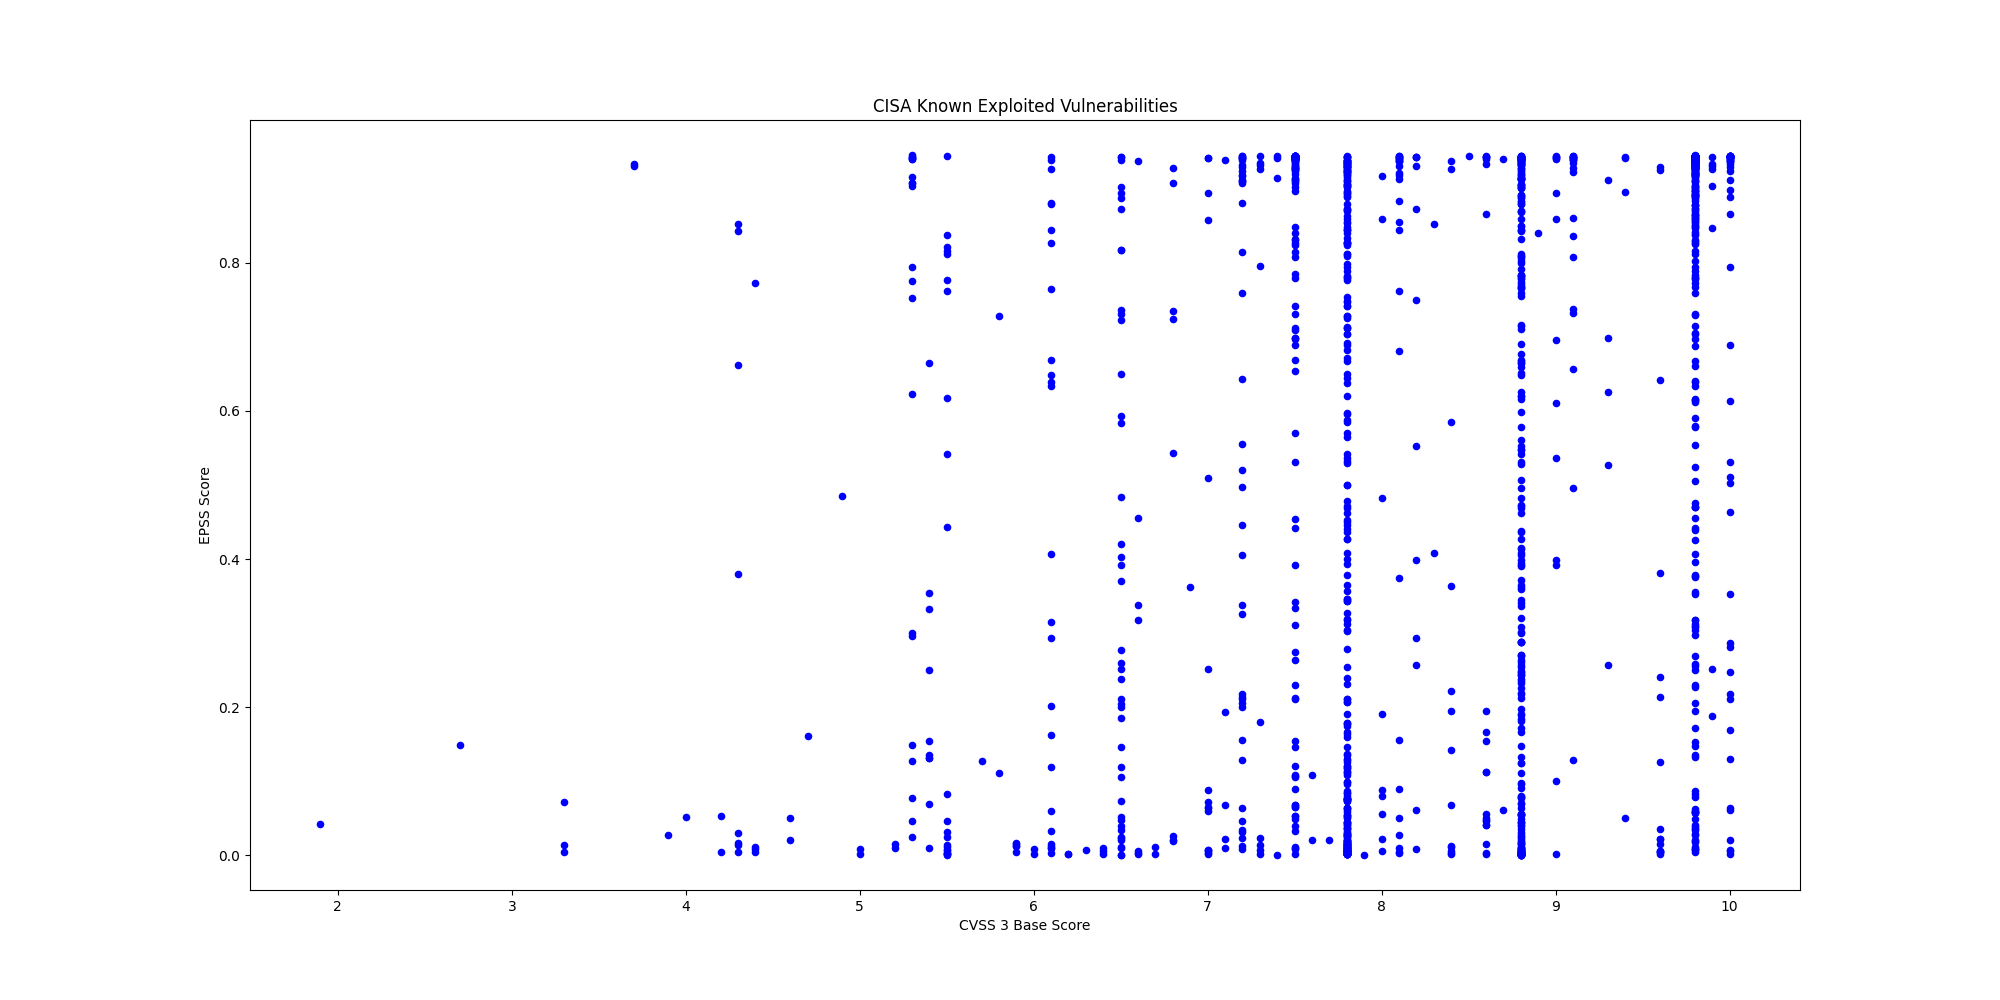

The file beside this chart, header and first rows:
CVE, CVSS3, EPSS, EPSS Percentile, Description, Vendor, Product
CVE-2017-7921, 9.8, 0.9426, 0.9993, Multiple Hikvision products contain an i…, Hikvision, Multiple Products
CVE-2021-22681, 9.8, 0.2271, 0.9576, Multiple Rockwell products contain an in…, Rockwell, Multiple Products
CVE-2023-43000, 8.8, 0.00065, 0.1996, Apple macOS, iOS, iPadOS, and Safari 16.…, Apple, Multiple Products
CVE-2021-30952, 7.8, 0.0186, 0.8279, Apple tvOS, macOS, Safari, iPadOS and wa…, Apple, Multiple Products
CVE-2023-41974, 7.8, 0.00712, 0.7198, Apple iOS and iPadOS contain a use-after…, Apple, iOS and iPadOS
CVE-2022-20775, 7.8, 0.00521, 0.6649, Cisco SD-WAN CLI contains a path travers…, Cisco, SD-WAN
CVE-2025-49113, 9.9, 0.9036, 0.996, RoundCube Webmail contains a deserializa…, Roundcube, Webmail
CVE-2025-68461, 7.2, 0.06348, 0.9082, RoundCube Webmail contains a cross-site …, Roundcube, Webmail
CVE-2021-22175, 6.8, 0.7349, 0.9878, GitLab contains a server-side request fo…, GitLab, GitLab
CVE-2020-7796, 9.8, 0.9355, 0.9982, Synacor Zimbra Collaboration Suite (ZCS)…, Synacor, Zimbra Collaboration Suite
CVE-2024-7694, 7.2, 0.01219, 0.7881, TeamT5 ThreatSonar Anti-Ransomware conta…, TeamT5, ThreatSonar Anti-Ransomware
CVE-2008-0015, 8.8, 0.8064, 0.9911, Microsoft Windows Video ActiveX Control …, Microsoft, Windows
CVE-2024-43468, 9.8, 0.851, 0.9933, Microsoft Configuration Manager contains…, Microsoft, Configuration Manager
CVE-2025-15556, 7.5, 0.03927, 0.8811, Notepad++ when using the WinGUp updater,…, Notepad++, Notepad++
CVE-2025-40536, 8.1, 0.6805, 0.9856, SolarWinds Web Help Desk contains a secu…, SolarWinds, Web Help Desk
CVE-2025-11953, 9.8, 0.03361, 0.8714, React Native Community CLI contains an O…, React Native Community, CLI
CVE-2021-39935, 6.8, 0.5431, 0.9797, GitLab Community and Enterprise Editions…, GitLab, Community and Enterprise Editions
CVE-2025-64328, 7.2, 0.2139, 0.9559, Sangoma FreePBX Endpoint Manager contain…, Sangoma, FreePBX
CVE-2019-19006, 9.8, 0.2686, 0.9626, Sangoma FreePBX contains an improper aut…, Sangoma, FreePBX
CVE-2025-40551, 9.8, 0.7942, 0.9906, SolarWinds Web Help Desk contains a dese…, SolarWinds, Web Help Desk
CVE-2018-14634, , 0.257, 0.9614, Linux Kernel contains an integer overflo…, Linux, Kernal
CVE-2025-52691, 10.0, 0.795, 0.9906, SmarterTools SmarterMail contains an unr…, SmarterTools, SmarterMail
CVE-2024-37079, 9.8, 0.8296, 0.9923, Broadcom VMware vCenter Server contains …, Broadcom, VMware vCenter Server
CVE-2025-68645, 8.8, 0.2537, 0.961, Synacor Zimbra Collaboration Suite (ZCS)…, Synacor, Zimbra Collaboration Suite (ZCS)
CVE-2025-34026, 7.5, 0.5699, 0.9809, Versa Concerto SD-WAN orchestration plat…, Versa, Concerto
CVE-2025-31125, 5.3, 0.7755, 0.9896, Vite Vitejs contains an improper access …, Vite, Vitejs
CVE-2025-54313, 7.5, 0.06734, 0.9112, Prettier eslint-config-prettier contains…, Prettier, eslint-config-prettier
CVE-2025-8110, 8.8, 0.1971, 0.9532, Gogs contains a path traversal vulnerabi…, Gogs, Gogs
CVE-2009-0556, 8.8, 0.7821, 0.9899, Microsoft Office PowerPoint contains a c…, Microsoft, Office
CVE-2025-37164, 10.0, 0.8664, 0.9941, Hewlett Packard Enterprise (HPE) OneView…, Hewlett Packard Enterprise (HPE), OneView
CVE-2025-14847, 7.5, 0.6885, 0.9859, MongoDB Server contains an improper hand…, MongoDB, MongoDB and MongoDB Server
CVE-2023-52163, 8.8, 0.6261, 0.9834, Digiever DS-2105 Pro contains a missing …, Digiever, DS-2105 Pro
CVE-2025-14733, 9.8, 0.3037, 0.966, WatchGuard Fireware OS iked process cont…, WatchGuard, Firebox
CVE-2025-59374, 9.8, 0.3179, 0.9672, ASUS Live Update contains an embedded ma…, ASUS, Live Update
CVE-2025-40602, 6.6, 0.00309, 0.5367, SonicWall SMA1000 contains a missing aut…, SonicWall, SMA1000 appliance
CVE-2025-20393, 10.0, 0.06339, 0.9081, Cisco Secure Email Gateway, Secure Email…, Cisco, Multiple Products
CVE-2025-59718, 9.8, 0.01971, 0.8331, Fortinet FortiOS, FortiSwitchMaster, For…, Fortinet, Multiple Products
CVE-2025-14611, 9.8, 0.5905, 0.9819, Gladinet CentreStack and TrioFox contain…, Gladinet, CentreStack and Triofox
CVE-2025-43529, 8.8, 0.00058, 0.1801, Apple iOS, iPadOS, macOS, and other Appl…, Apple, Multiple Products
CVE-2018-4063, 8.8, 0.00802, 0.7382, Sierra Wireless AirLink ALEOS contains a…, Sierra Wireless, AirLink ALEOS
CVE-2025-14174, 8.8, 0.00841, 0.7444, Google Chromium contains an out of bound…, Google, Chromium
CVE-2025-58360, 8.2, 0.8723, 0.9944, OSGeo GeoServer contains an improper res…, OSGeo, GeoServer
CVE-2025-6218, , 0.05469, 0.9003, RARLAB WinRAR contains a path traversal …, RARLAB, WinRAR
CVE-2025-62221, 7.8, 0.02975, 0.863, Microsoft Windows Cloud Files Mini Filte…, Microsoft, Windows
CVE-2022-37055, 9.8, 0.6976, 0.9863, D-Link Routers contains a buffer overflo…, D-Link, Routers
CVE-2025-66644, 7.2, 0.0306, 0.8649, Array Networks ArrayOS AG contains an OS…, Array Networks, ArrayOS AG
CVE-2025-55182, 10.0, 0.6134, 0.9829, Meta React Server Components contains a …, Meta, React Server Components
CVE-2021-26828, 8.8, 0.8002, 0.9908, OpenPLC ScadaBR contains an unrestricted…, OpenPLC, ScadaBR
CVE-2025-48633, 5.5, 0.00183, 0.3987, Android Framework contains an unspecifie…, Android, Framework
CVE-2025-48572, 7.8, 0.00243, 0.4729, Android Framework contains an unspecifie…, Android, Framework
CVE-2021-26829, 5.4, 0.1357, 0.9409, OpenPLC ScadaBR contains a cross-site sc…, OpenPLC, ScadaBR
CVE-2025-61757, 9.8, 0.8421, 0.9929, Oracle Fusion Middleware contains a miss…, Oracle, Fusion Middleware
CVE-2025-13223, 8.8, 0.02124, 0.8389, Google Chromium V8 contains a type confu…, Google, Chromium V8
CVE-2025-58034, 7.2, 0.4974, 0.9775, Fortinet FortiWeb contains an OS command…, Fortinet, FortiWeb
CVE-2025-64446, 9.8, 0.8901, 0.9952, Fortinet FortiWeb contains a relative pa…, Fortinet, FortiWeb
CVE-2025-12480, 9.1, 0.7322, 0.9877, Gladinet Triofox contains an improper ac…, Gladinet, Triofox
CVE-2025-62215, 7.0, 0.00578, 0.6846, Microsoft Windows Kernel contains a race…, Microsoft, Windows
CVE-2025-9242, 9.8, 0.6161, 0.983, WatchGuard Firebox contains an out-of-bo…, WatchGuard, Firebox
CVE-2025-21042, 8.8, 0.01838, 0.8269, Samsung mobile devices contain an out-of…, Samsung, Mobile Devices
CVE-2025-48703, 9.0, 0.3988, 0.9725, CWP Control Web Panel (formerly CentOS W…, CWP, Control Web Panel
... 1,454 more rows
